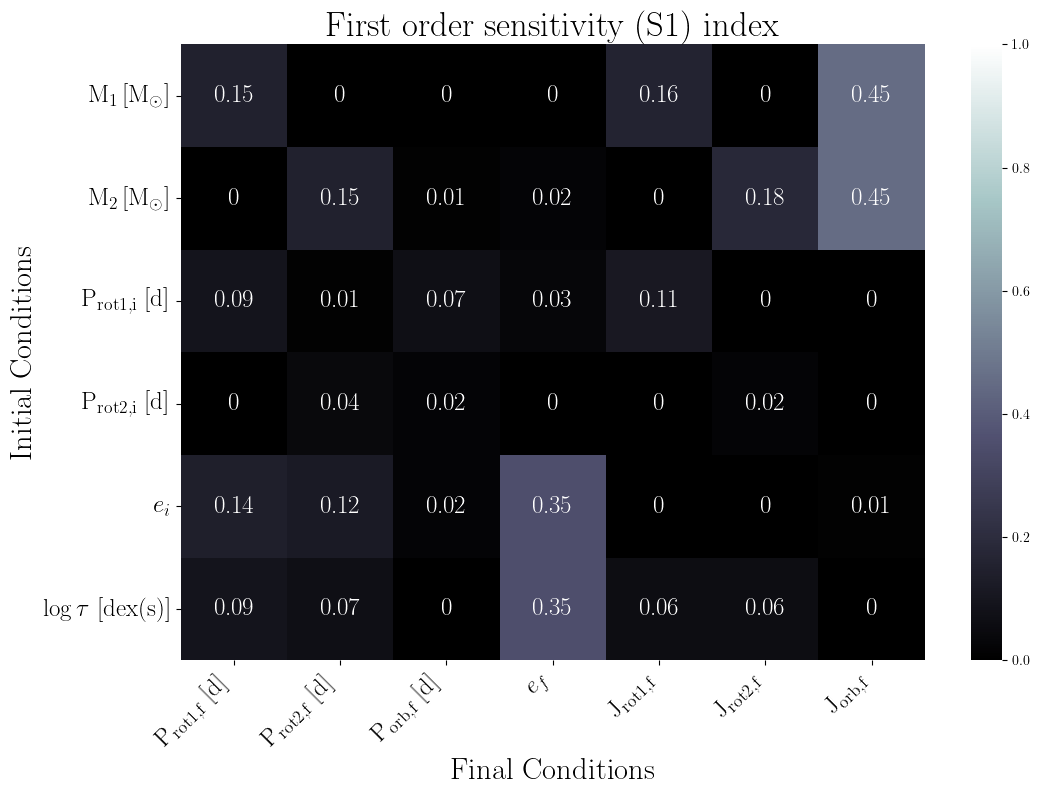

Values plotted in this chart, from the file beside it:
, final.primary.RotPer, final.secondary.RotPer, final.secondary.OrbPeriod, final.secondary.Eccentricity, final.primary.RotAngMom, final.secondary.RotAngMom, final.secondary.OrbAngMom
primary.dMass, 0.15, 0.0, 0.0, 0.0, 0.16, 0.0, 0.45
secondary.dMass, 0.0, 0.15, 0.01, 0.02, 0.0, 0.18, 0.45
primary.dRotPeriod, 0.09, 0.01, 0.07, 0.03, 0.11, 0.0, 0.0
secondary.dRotPeriod, 0.0, 0.04, 0.02, 0.0, 0.0, 0.02, 0.0
secondary.dEcc, 0.14, 0.12, 0.02, 0.35, 0.0, 0.0, 0.01
primary.dTidalTau, 0.09, 0.07, 0.0, 0.35, 0.06, 0.06, 0.0
